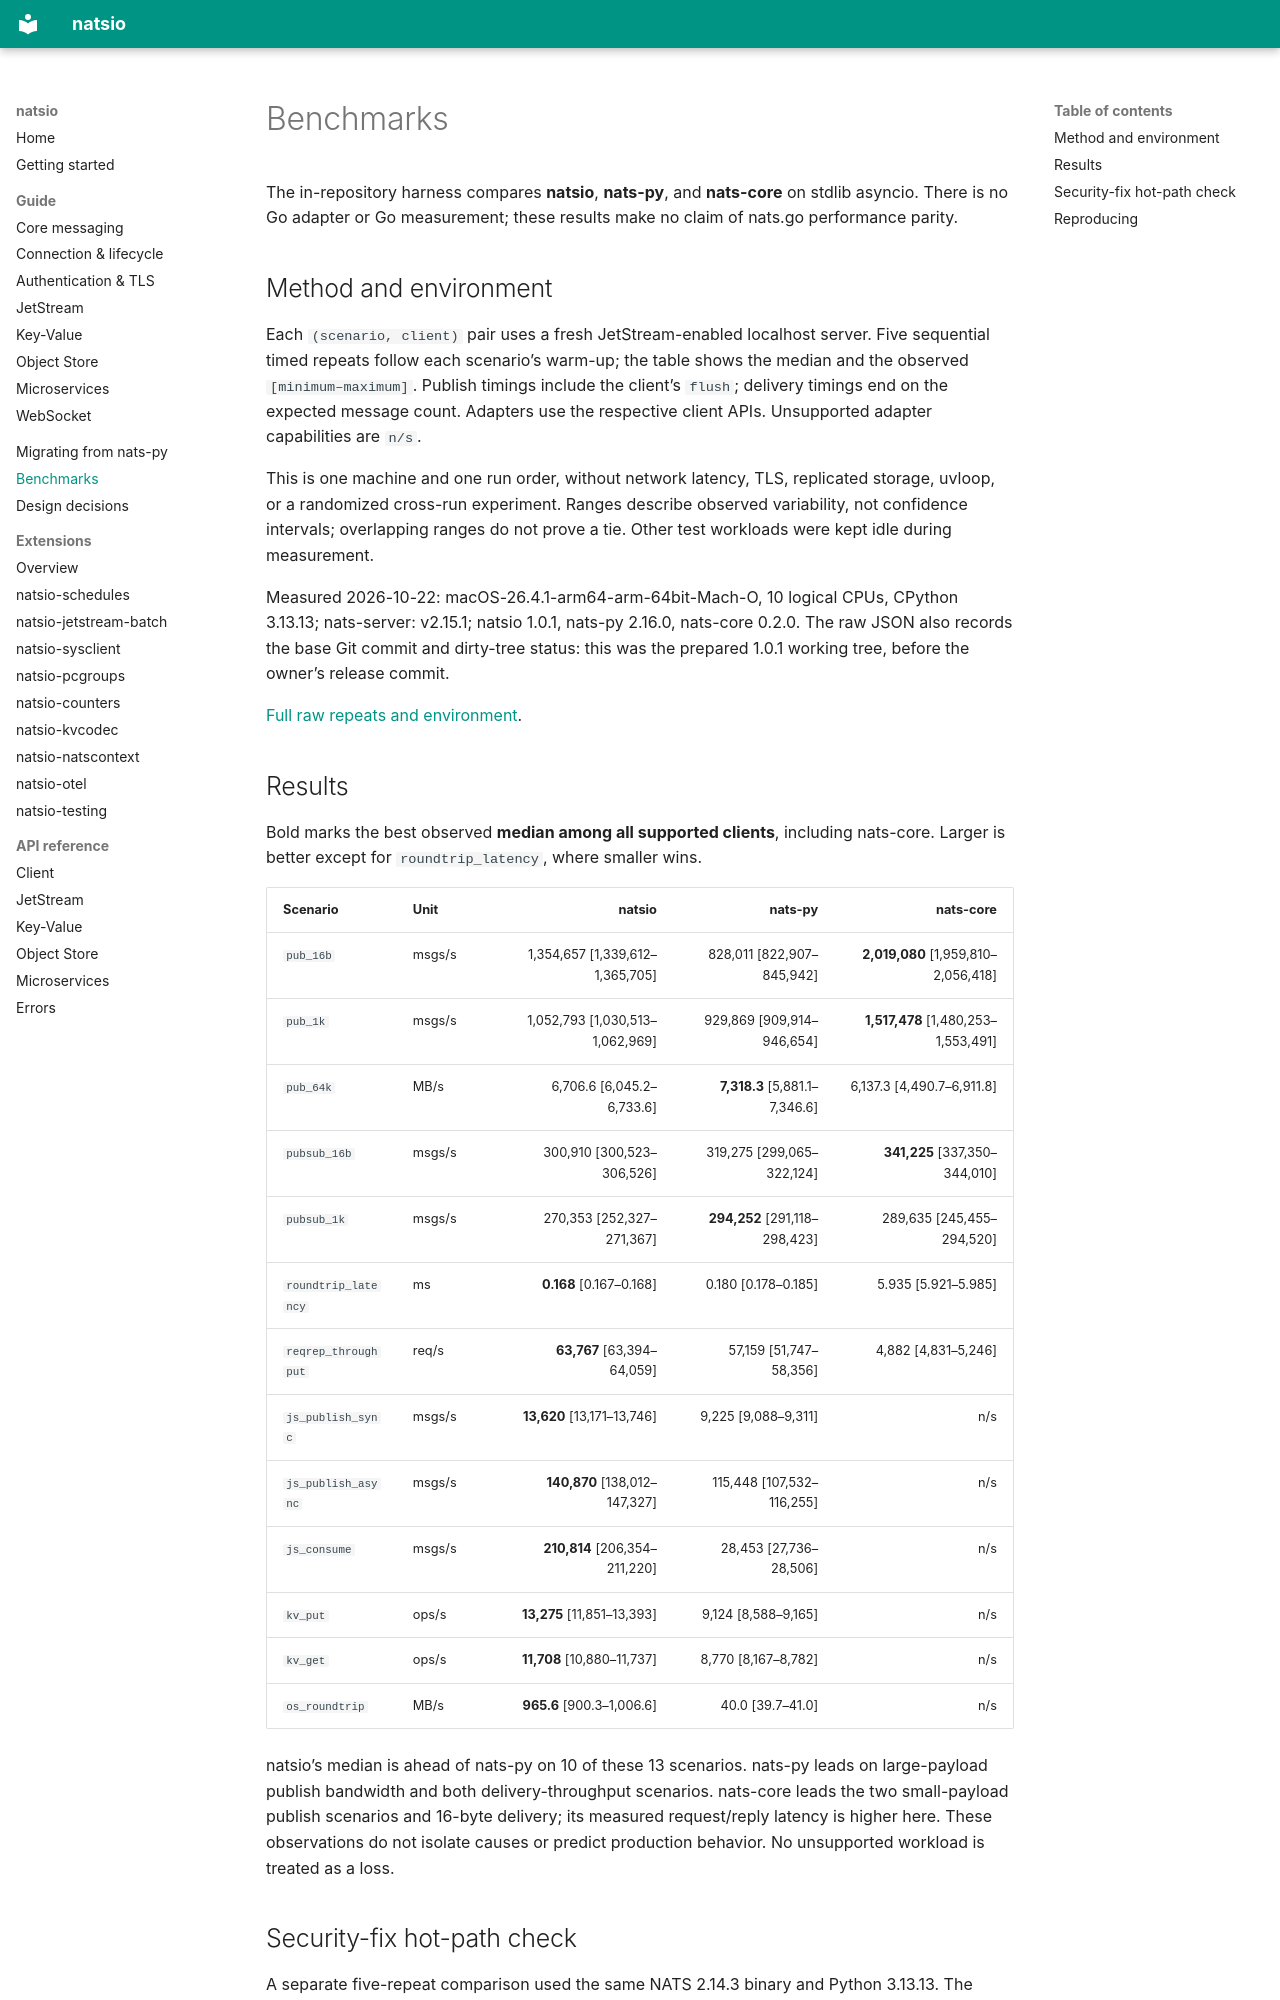

repository: corruptmane/natsio · page: benchmarks/index.html · generator: mkdocs

# Benchmarks

The in-repository harness compares **natsio**, **nats-py**, and **nats-core** on
stdlib asyncio. There is no Go adapter or Go measurement; these results make
no claim of nats.go performance parity.

## Method and environment

Each `(scenario, client)` pair uses a fresh JetStream-enabled localhost server.
Five sequential timed repeats follow each scenario’s warm-up; the table shows
the median and the observed `[minimum–maximum]`. Publish timings include the
client’s `flush`; delivery timings end on the expected message count. Adapters
use the respective client APIs. Unsupported adapter capabilities are `n/s`.

This is one machine and one run order, without network latency, TLS, replicated
storage, uvloop, or a randomized cross-run experiment. Ranges describe observed
variability, not confidence intervals; overlapping ranges do not prove a tie.
Other test workloads were kept idle during measurement.

Measured 2026-10-22: macOS-26.4.1-arm64-arm-64bit-Mach-O, 10 logical CPUs,
CPython 3.13.13; nats-server: v2.15.1; natsio 1.0.1,
nats-py 2.16.0, nats-core 0.2.0. The raw JSON also records
the base Git commit and dirty-tree status: this was the prepared 1.0.1 working
tree, before the owner’s release commit.

[Full raw repeats and environment](https://github.com/corruptmane/natsio/blob/main/tools/natsio-bench/results/2026-10-22-current.json).

## Results

Bold marks the best observed **median among all supported clients**, including
nats-core. Larger is better except for `roundtrip_latency`, where smaller wins.

| Scenario | Unit | natsio | nats-py | nats-core |
|---|---|---:|---:|---:|
| `pub_16b` | msgs/s | 1,354,657 [1,339,612–1,365,705] | 828,011 [822,907–845,942] | **2,019,080** [1,959,810–2,056,418] |
| `pub_1k` | msgs/s | 1,052,793 [1,030,513–1,062,969] | 929,869 [909,914–946,654] | **1,517,478** [1,480,253–1,553,491] |
| `pub_64k` | MB/s | 6,706.6 [6,045.2–6,733.6] | **7,318.3** [5,881.1–7,346.6] | 6,137.3 [4,490.7–6,911.8] |
| `pubsub_16b` | msgs/s | 300,910 [300,523–306,526] | 319,275 [299,065–322,124] | **341,225** [337,350–344,010] |
| `pubsub_1k` | msgs/s | 270,353 [252,327–271,367] | **294,252** [291,118–298,423] | 289,635 [245,455–294,520] |
| `roundtrip_latency` | ms | **0.168** [0.167–0.168] | 0.180 [0.178–0.185] | 5.935 [5.921–5.985] |
| `reqrep_throughput` | req/s | **63,767** [63,394–64,059] | 57,159 [51,747–58,356] | 4,882 [4,831–5,246] |
| `js_publish_sync` | msgs/s | **13,620** [13,171–13,746] | 9,225 [9,088–9,311] | n/s |
| `js_publish_async` | msgs/s | **140,870** [138,012–147,327] | 115,448 [107,532–116,255] | n/s |
| `js_consume` | msgs/s | **210,814** [206,354–211,220] | 28,453 [27,736–28,506] | n/s |
| `kv_put` | ops/s | **13,275** [11,851–13,393] | 9,124 [8,588–9,165] | n/s |
| `kv_get` | ops/s | **11,708** [10,880–11,737] | 8,770 [8,167–8,782] | n/s |
| `os_roundtrip` | MB/s | **965.6** [900.3–1,006.6] | 40.0 [39.7–41.0] | n/s |

natsio’s median is ahead of nats-py on 10 of these 13 scenarios. nats-py leads
on large-payload publish bandwidth and both delivery-throughput scenarios.
nats-core leads the two small-payload publish scenarios and 16-byte delivery;
its measured request/reply latency is higher here. These observations do not
isolate causes or predict production behavior. No unsupported workload is
treated as a loss.
